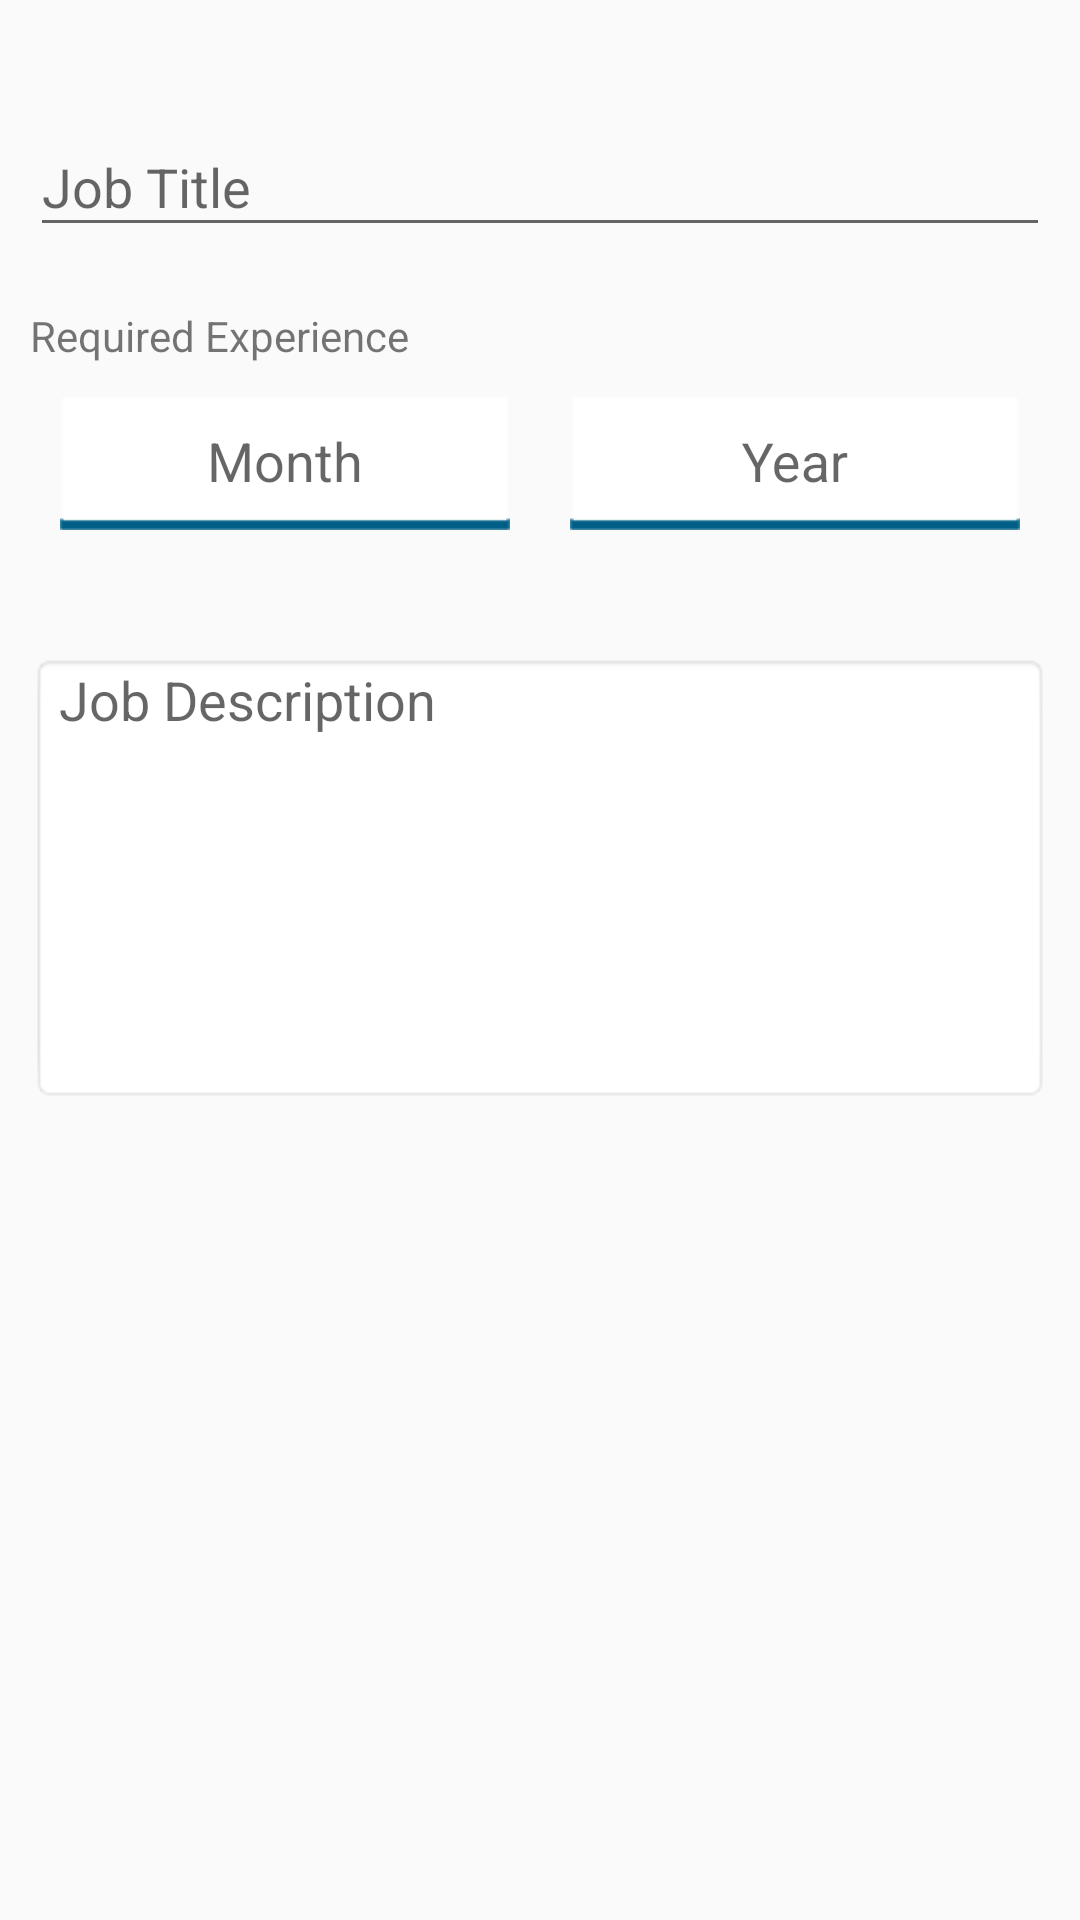

The Android layout XML behind this screen, and the referenced resources:
<!-- AndroidManifest.xml: application theme AppTheme -->
<!-- res/layout/fragment_post_job.xml -->
<FrameLayout xmlns:android="http://schemas.android.com/apk/res/android"
    xmlns:tools="http://schemas.android.com/tools"
    android:layout_width="match_parent"
    android:layout_height="match_parent"
    tools:context="com.ats.sap_recruitment.fragment.PostJobFragment">

    <ScrollView
        android:layout_width="match_parent"
        android:layout_height="match_parent">

        <LinearLayout
            android:layout_width="match_parent"
            android:layout_height="match_parent"
            android:orientation="vertical"
            android:padding="10dp">

            <android.support.design.widget.TextInputLayout
                android:id="@+id/textJobTitle"
                android:layout_width="match_parent"
                android:layout_height="wrap_content"
                android:layout_marginTop="20dp">

                <EditText
                    android:id="@+id/edJobTitle"
                    android:layout_width="match_parent"
                    android:layout_height="wrap_content"
                    android:completionThreshold="1"
                    android:hint="Job Title"
                    android:inputType="none"
                    android:maxLines="1"
                    android:textColor="@color/colorText2"
                    android:textColorHint="@color/colorText2" />

            </android.support.design.widget.TextInputLayout>

            <LinearLayout
                android:id="@+id/llExperience"
                android:layout_width="match_parent"
                android:layout_height="wrap_content"
                android:layout_marginTop="20dp"
                android:orientation="vertical">

                <TextView
                    android:id="@+id/tvLabelExperience"
                    android:layout_width="match_parent"
                    android:layout_height="wrap_content"
                    android:text="Required Experience " />


                <LinearLayout
                    android:layout_width="match_parent"
                    android:layout_height="wrap_content"
                    android:layout_gravity="center"
                    android:gravity="center"
                    android:orientation="horizontal">

                    <android.support.design.widget.TextInputLayout
                        android:id="@+id/textJobExpMonth"
                        android:layout_width="match_parent"
                        android:layout_height="wrap_content"
                        android:layout_weight="2"
                        android:gravity="center">

                        <EditText
                            android:id="@+id/edJobMonth"
                            android:layout_width="match_parent"
                            android:layout_height="wrap_content"
                            android:layout_margin="10dp"
                            android:layout_weight="2"
                            android:background="@mipmap/year_month"
                            android:gravity="center"
                            android:hint="Month"
                            android:inputType="number"
                            android:maxLines="1"
                            android:padding="10dp" />
                    </android.support.design.widget.TextInputLayout>


                    <android.support.design.widget.TextInputLayout
                        android:id="@+id/textJobExpYear"
                        android:layout_width="match_parent"
                        android:layout_height="wrap_content"
                        android:layout_weight="2"
                        android:gravity="center">

                        <EditText
                            android:id="@+id/edJobYear"
                            android:layout_width="match_parent"
                            android:layout_height="wrap_content"
                            android:layout_margin="10dp"
                            android:layout_weight="2"
                            android:background="@mipmap/year_month"
                            android:gravity="center"
                            android:hint="Year"
                            android:inputType="number"
                            android:maxLines="1"
                            android:padding="10dp" />
                    </android.support.design.widget.TextInputLayout>
                </LinearLayout>
            </LinearLayout>


            <android.support.design.widget.TextInputLayout
                android:id="@+id/textJobDescription"
                android:layout_width="match_parent"
                android:layout_height="wrap_content"
                android:layout_marginTop="20dp">

                <EditText
                    android:id="@+id/edJobDiscription"
                    android:layout_width="match_parent"
                    android:layout_height="150dp"
                    android:background="@android:drawable/editbox_background_normal"
                    android:gravity="start"
                    android:hint="Job Description"
                    android:maxLines="5"
                    android:textColor="@color/colorText2"
                    android:textColorHint="@color/colorText2" />

            </android.support.design.widget.TextInputLayout>

        </LinearLayout>
    </ScrollView>

</FrameLayout>
<!-- resources referenced by this layout -->
<resources>
  <color name="colorText2">#007AAD</color>
  <!-- mipmap year_month: png bitmap (mipmap-hdpi, 3010 bytes) -->
  <style name="AppTheme" parent="Theme.AppCompat.Light.DarkActionBar">
          
          <item name="colorPrimary">@color/colorPrimary</item>
          <item name="colorPrimaryDark">@color/colorPrimaryDark</item>
          <item name="colorAccent">@color/colorAccent</item>
      </style>
  <color name="colorPrimary">#005E84</color>
  <color name="colorPrimaryDark">#015271</color>
  <color name="colorAccent">#005E84</color>
</resources>
